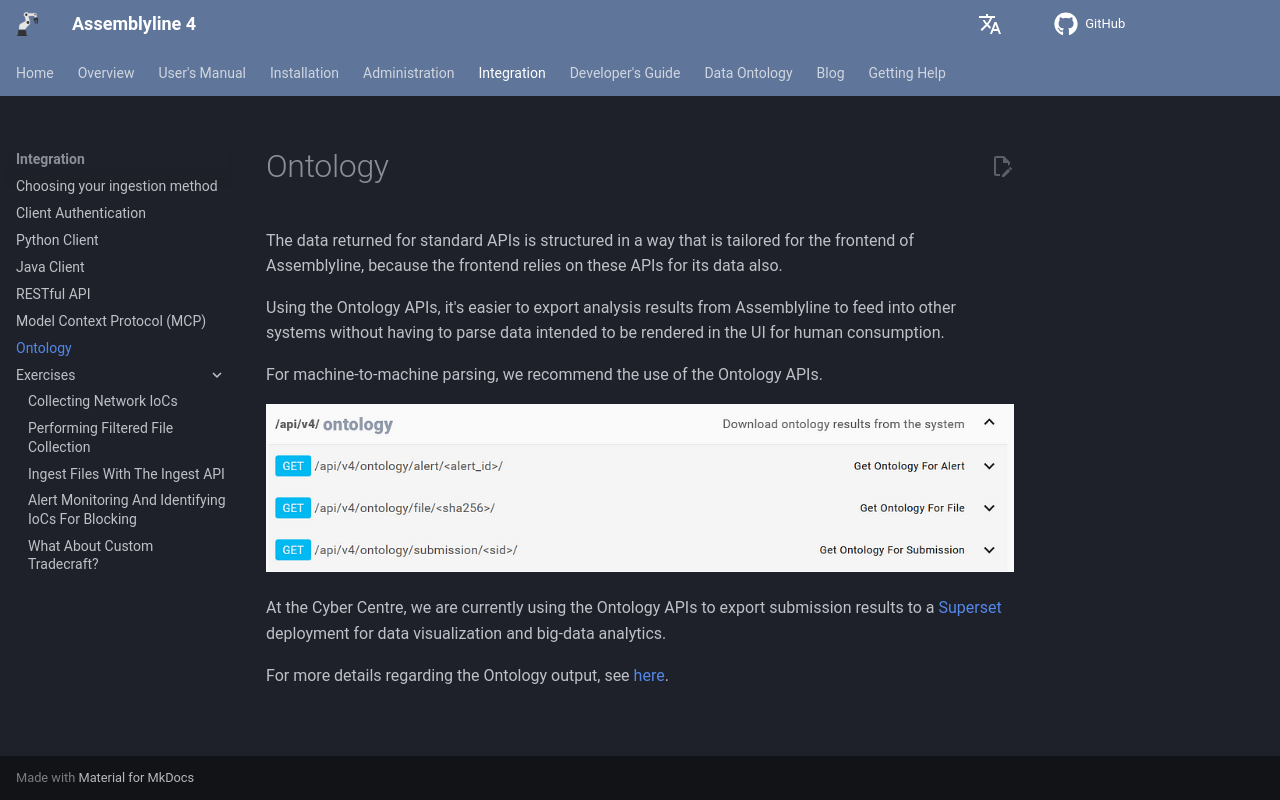

repository: CybercentreCanada/assemblyline4_docs · page: integration/ontology/index.html · generator: mkdocs

# Ontology

The data returned for standard APIs is structured in a way that is tailored for the frontend of Assemblyline, because the frontend relies on these APIs for its data also.

Using the Ontology APIs, it's easier to export analysis results from Assemblyline to feed into other systems without having to parse data intended to be rendered in the UI for human consumption.

For machine-to-machine parsing, we recommend the use of the Ontology APIs.

![Actions available for the Ontology APIs](./images/ontology_api_actions.png)

At the Cyber Centre, we are currently using the Ontology APIs to export submission results to a [Superset](https://superset.apache.org/) deployment for data visualization and big-data analytics.

For more details regarding the Ontology output, see [here](../../odm/models/ontology/ontology).
